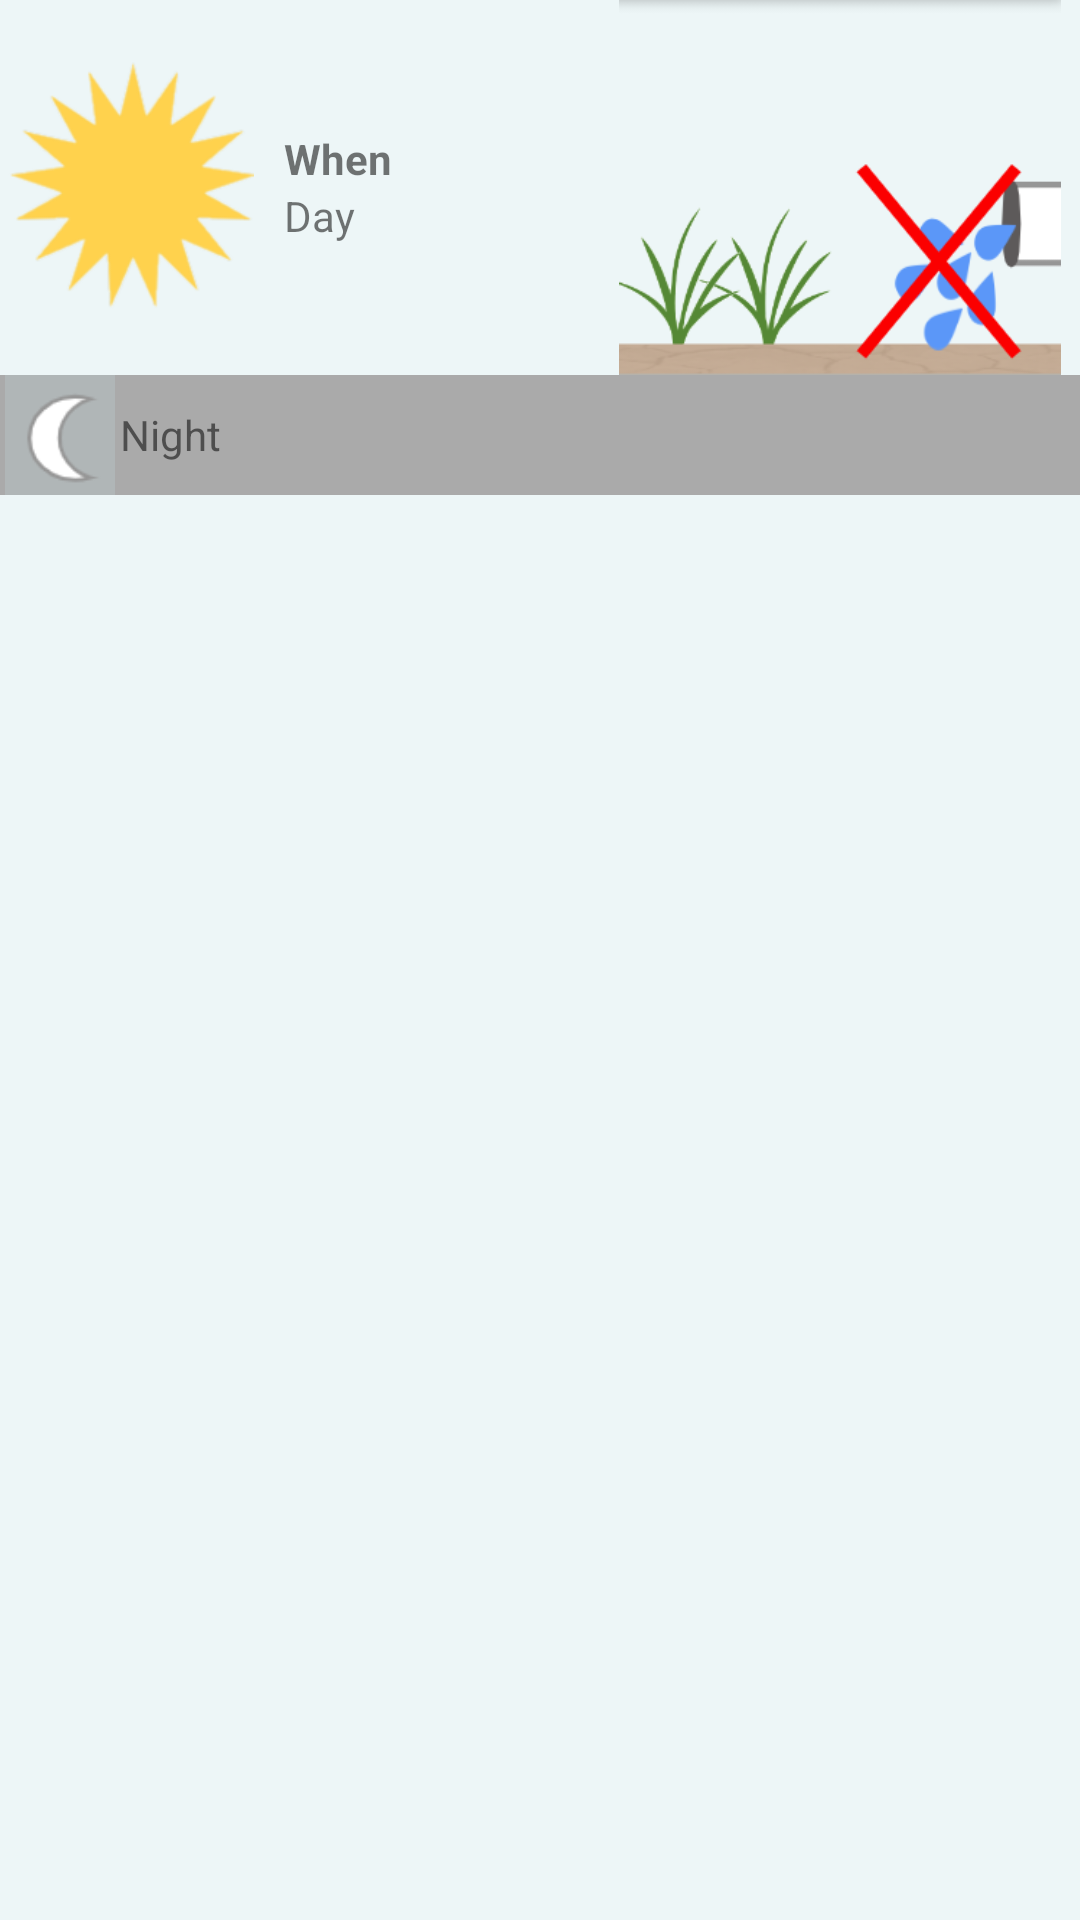

Android layout source for this screen:
<!-- AndroidManifest.xml: application theme AppTheme -->
<!-- res/layout/schedule_list_item.xml -->
<?xml version="1.0" encoding="utf-8"?>
<android.support.constraint.ConstraintLayout
    xmlns:android="http://schemas.android.com/apk/res/android"
    xmlns:tools="http://schemas.android.com/tools"
    android:layout_width="match_parent"
    android:layout_height="match_parent"
    android:orientation="vertical">

    <LinearLayout
        android:layout_width="match_parent"
        android:layout_height="wrap_content"
        android:background="@color/skyBackground"
        android:orientation="vertical">

        <LinearLayout
            android:layout_width="match_parent"
            android:layout_height="wrap_content">

            <LinearLayout
                android:layout_width="match_parent"
                android:layout_height="wrap_content"
                android:orientation="horizontal">

                <ImageView
                    android:id="@+id/forecast_list_image"
                    android:layout_width="50dp"
                    android:layout_height="125dp"
                    android:layout_weight="1"
                    android:contentDescription="@string/forecast"
                    android:src="@drawable/sun" />

                <LinearLayout
                    android:layout_width="wrap_content"
                    android:layout_height="wrap_content"
                    android:layout_gravity="center_vertical"
                    android:layout_weight="2"
                    android:layout_marginLeft="10dp"
                    android:orientation="vertical">

                    <TextView
                        android:id="@+id/when_date_is_textview"
                        android:layout_width="match_parent"
                        android:layout_height="wrap_content"
                        android:text="When"
                        android:textStyle="bold" />

                    <TextView
                        android:id="@+id/day_textview"
                        android:layout_width="match_parent"
                        android:layout_height="wrap_content"
                        android:text="Day" />

                </LinearLayout>

                <ImageView
                    android:id="@+id/advice_list_image"
                    android:layout_width="125dp"
                    android:layout_height="125dp"
                    android:layout_weight="1"
                    android:contentDescription="@string/watering_advice"
                    android:src="@drawable/dont_water" />

            </LinearLayout>

        </LinearLayout>

        <LinearLayout
            android:layout_width="match_parent"
            android:layout_height="wrap_content"
            android:layout_gravity="center_vertical"
            android:orientation="horizontal"
            android:background="@android:color/darker_gray">

            <ImageView
                android:layout_width="40dp"
                android:layout_height="40dp"
                android:contentDescription="@string/night_image"
                android:src="@drawable/moon" />

            <LinearLayout
                android:layout_width="wrap_content"
                android:layout_height="wrap_content"
                android:layout_gravity="center_vertical"
                android:orientation="vertical">

                <TextView
                    android:layout_width="wrap_content"
                    android:layout_height="wrap_content"
                    android:text="@string/night" />

            </LinearLayout>

        </LinearLayout>

    </LinearLayout>

</android.support.constraint.ConstraintLayout>
<!-- resources referenced by this layout -->
<resources>
  <color name="skyBackground">#EDF6F7</color>
  <!-- drawable dont_water: png bitmap (drawable, 25712 bytes) -->
  <!-- drawable moon: png bitmap (drawable, 1391 bytes) -->
  <!-- drawable sun: png bitmap (drawable, 16389 bytes) -->
  <string name="forecast">forecast</string>
  <string name="night">Night</string>
  <string name="night_image">night image</string>
  <string name="watering_advice">watering advice</string>
  <style name="AppTheme" parent="Theme.AppCompat.Light.NoActionBar">
          
          <item name="colorPrimary">@color/colorPrimary</item>
          <item name="colorPrimaryDark">@color/colorPrimaryDark</item>
          <item name="colorAccent">@color/colorPrimary</item>
          <item name="android:windowBackground">@color/skyBackground</item>
          <item name="android:textColorPrimary">@android:color/white</item>
      </style>
  <color name="colorPrimary">#00A0b2</color>
  <color name="colorPrimaryDark">#007182</color>
</resources>
